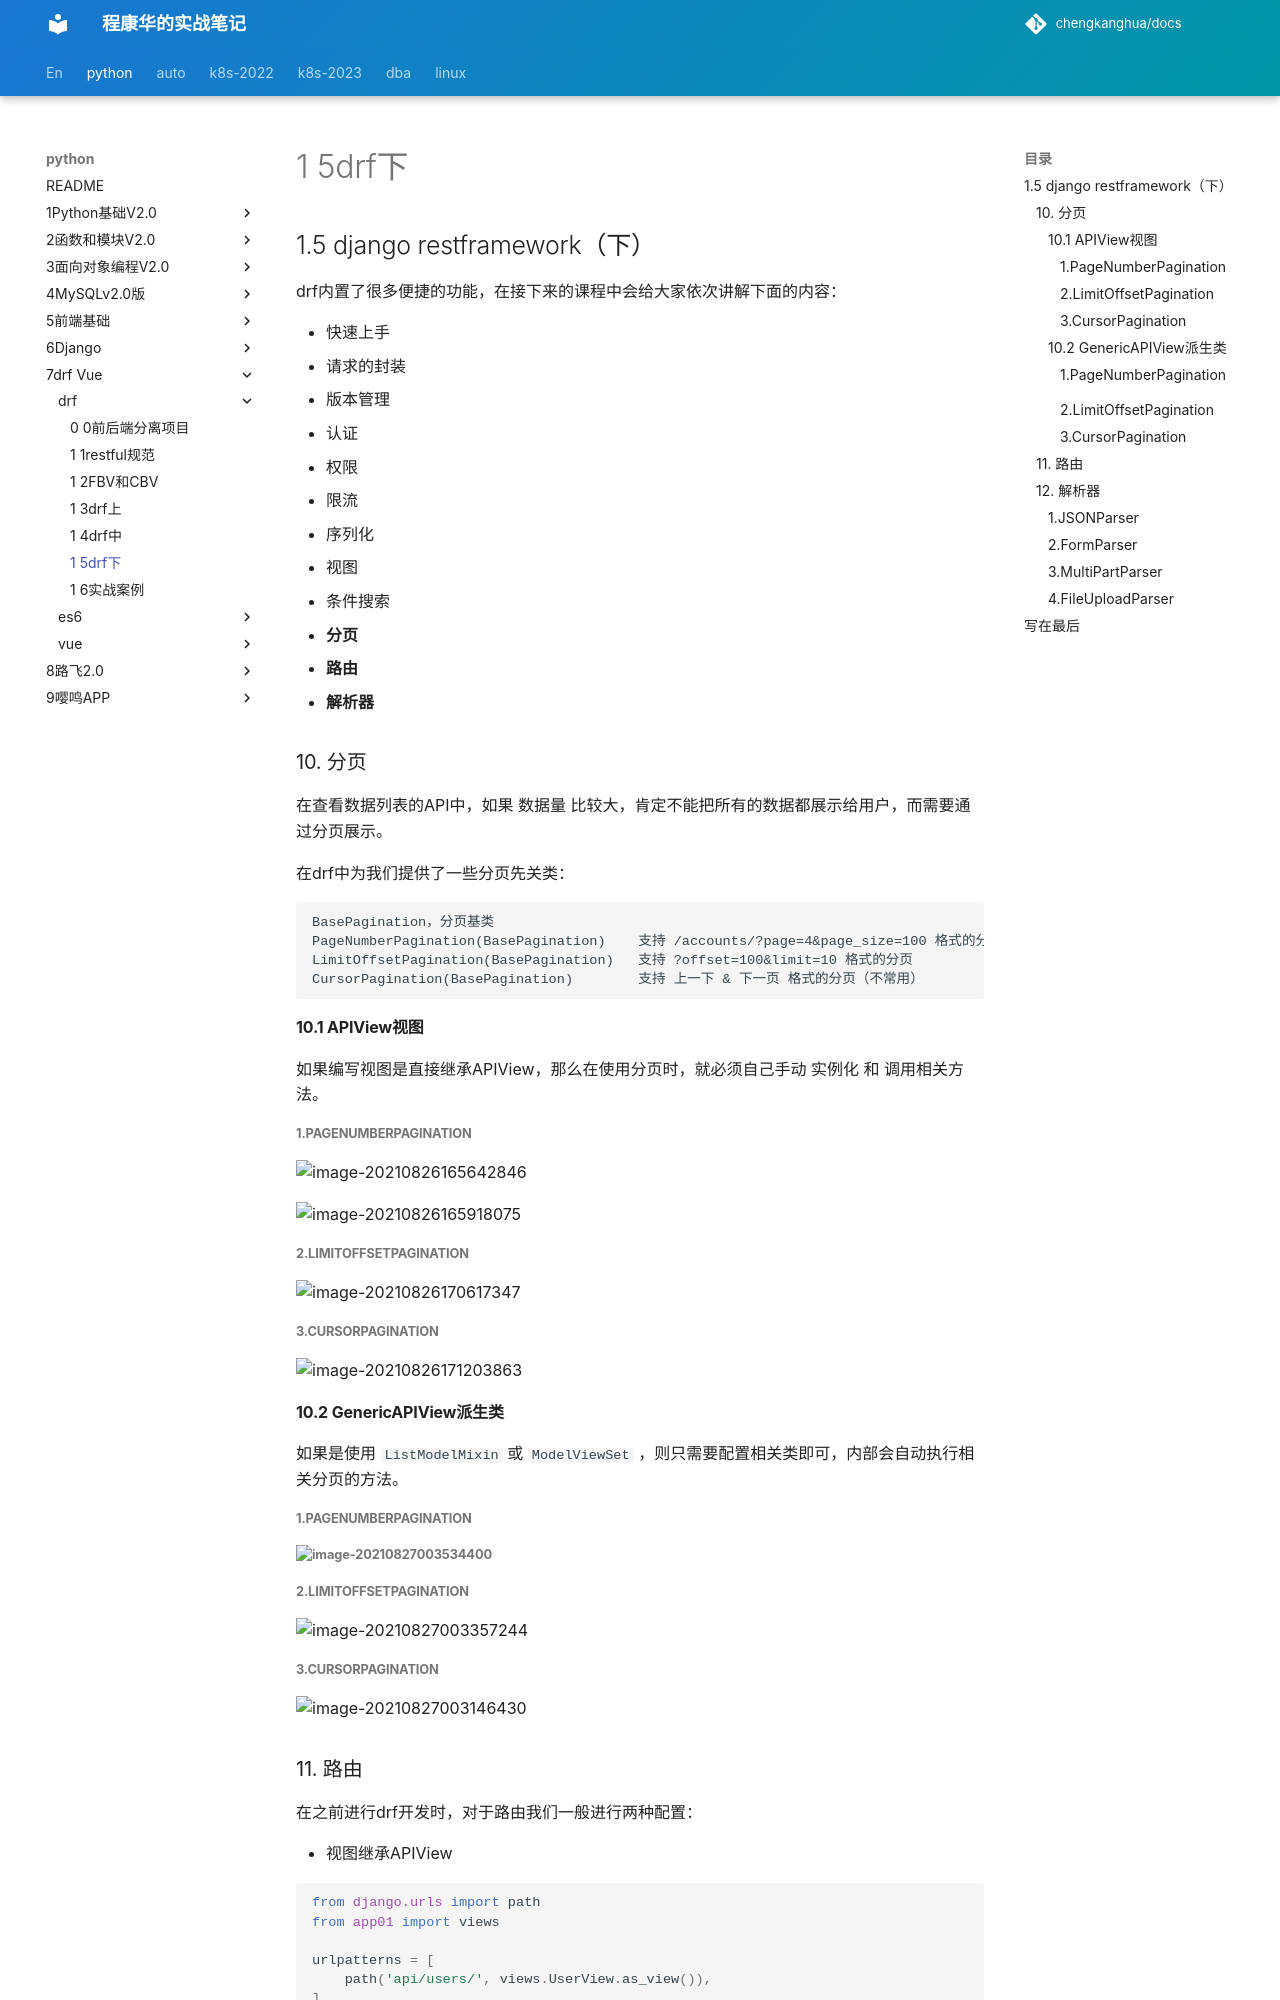

repository: chengkanghua/docs · page: python/7drf-vue/1-drf/1-5drf下.html · generator: mkdocs

## 1.5 django restframework（下）

drf内置了很多便捷的功能，在接下来的课程中会给大家依次讲解下面的内容：

- 快速上手
- 请求的封装
- 版本管理
- 认证
- 权限
- 限流
- 序列化
- 视图
- 条件搜索
- **分页**
- **路由**
- **解析器**





### 10. 分页

在查看数据列表的API中，如果 数据量 比较大，肯定不能把所有的数据都展示给用户，而需要通过分页展示。

在drf中为我们提供了一些分页先关类：

```
BasePagination，分页基类
PageNumberPagination(BasePagination)	支持 /accounts/?page=4&page_size=100 格式的分页
LimitOffsetPagination(BasePagination)	支持 ?offset=100&limit=10 格式的分页
CursorPagination(BasePagination)		支持 上一下 & 下一页 格式的分页（不常用）
```

#### 10.1 APIView视图

如果编写视图是直接继承APIView，那么在使用分页时，就必须自己手动 实例化 和 调用相关方法。

##### 1.PageNumberPagination

![image-20210826165642846](assets/image-20210826165642846.png)

![image-20210826165918075](assets/image-20210826165918075.png)



##### 2.LimitOffsetPagination

![image-20210826170617347](assets/image-20210826170617347.png)



##### 3.CursorPagination

![image-20210826171203863](assets/image-20210826171203863.png)







































#### 10.2 GenericAPIView派生类

如果是使用 `ListModelMixin` 或 `ModelViewSet` ，则只需要配置相关类即可，内部会自动执行相关分页的方法。

##### 1.PageNumberPagination

###### ![image-20210827003534400](assets/image-20210827003534400.png)

##### 2.LimitOffsetPagination

![image-20210827003357244](assets/image-20210827003357244.png)

##### 3.CursorPagination

![image-20210827003146430](assets/image-20210827003146430.png)
